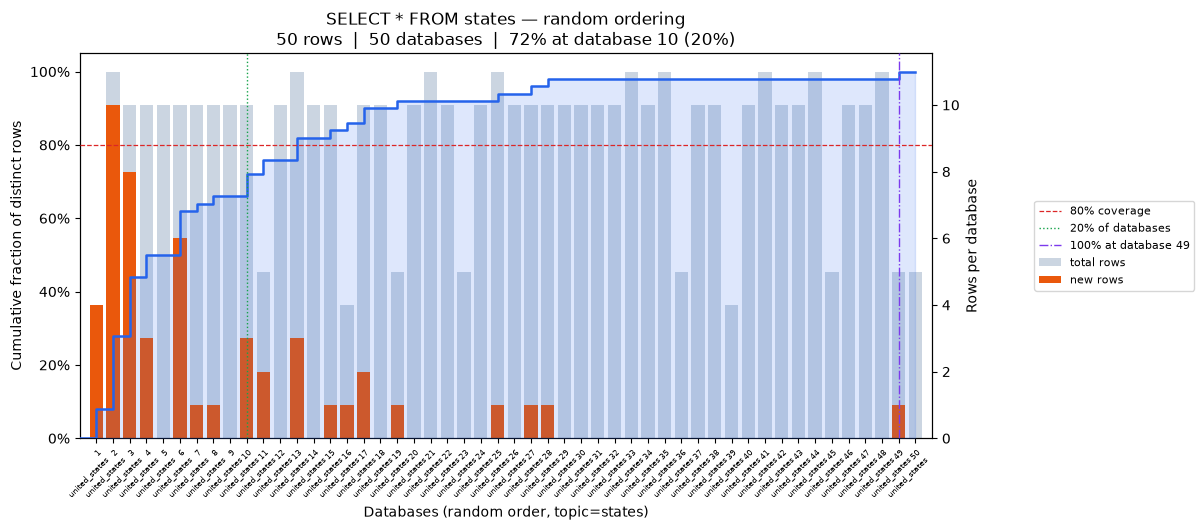

Values plotted in this chart, from the file beside it:
position, database, coverage_pct, total_rows, new_unique_rows
0, united_states, 8.0, 4, 4
1, united_states, 28.0, 11, 10
2, united_states, 44.0, 10, 8
3, united_states, 50.0, 10, 3
4, united_states, 50.0, 10, 0
5, united_states, 62.0, 10, 6
6, united_states, 64.0, 10, 1
7, united_states, 66.0, 10, 1
8, united_states, 66.0, 10, 0
9, united_states, 72.0, 10, 3
10, united_states, 76.0, 5, 2
11, united_states, 76.0, 10, 0
12, united_states, 82.0, 11, 3
13, united_states, 82.0, 10, 0
14, united_states, 84.0, 10, 1
15, united_states, 86.0, 4, 1
16, united_states, 90.0, 10, 2
17, united_states, 90.0, 10, 0
18, united_states, 92.0, 5, 1
19, united_states, 92.0, 10, 0
20, united_states, 92.0, 11, 0
21, united_states, 92.0, 10, 0
22, united_states, 92.0, 5, 0
23, united_states, 92.0, 10, 0
24, united_states, 94.0, 11, 1
25, united_states, 94.0, 10, 0
26, united_states, 96.0, 10, 1
27, united_states, 98.0, 10, 1
28, united_states, 98.0, 10, 0
29, united_states, 98.0, 10, 0
30, united_states, 98.0, 10, 0
31, united_states, 98.0, 10, 0
32, united_states, 98.0, 11, 0
33, united_states, 98.0, 10, 0
34, united_states, 98.0, 11, 0
35, united_states, 98.0, 5, 0
36, united_states, 98.0, 10, 0
37, united_states, 98.0, 10, 0
38, united_states, 98.0, 4, 0
39, united_states, 98.0, 10, 0
40, united_states, 98.0, 11, 0
41, united_states, 98.0, 10, 0
42, united_states, 98.0, 10, 0
43, united_states, 98.0, 11, 0
44, united_states, 98.0, 5, 0
45, united_states, 98.0, 10, 0
46, united_states, 98.0, 10, 0
47, united_states, 98.0, 11, 0
48, united_states, 100.0, 5, 1
49, united_states, 100.0, 5, 0
